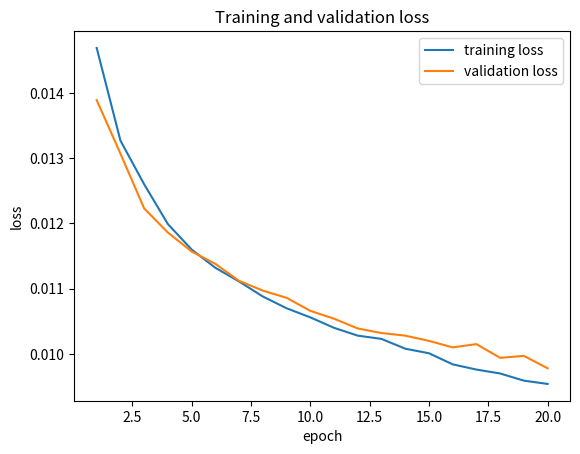

Source code (Python):
import matplotlib.pyplot as plt 


X = range(1,21)
Y = [0.01469,0.01327,0.01260,0.01199,0.01160,0.01132,0.01111,0.01088,0.01070,0.01056,0.01040,0.01028,0.01023,0.01008,0.01001,0.00984,0.00976,0.00970,0.00959,0.00954]
Z = [0.01389,0.01307,0.01223,0.01186,0.01157,0.01138,0.01112,0.01097,0.01086,0.01066,0.01054,0.01039,0.01032,0.01028,0.01020,0.01010,0.01015,0.00994,0.00997,0.00978]
plt.plot(X,Y)
plt.plot(X,Z)
plt.xlabel('epoch')
plt.ylabel('loss')
plt.legend(['training loss','validation loss'])
plt.title('Training and validation loss')
plt.show()